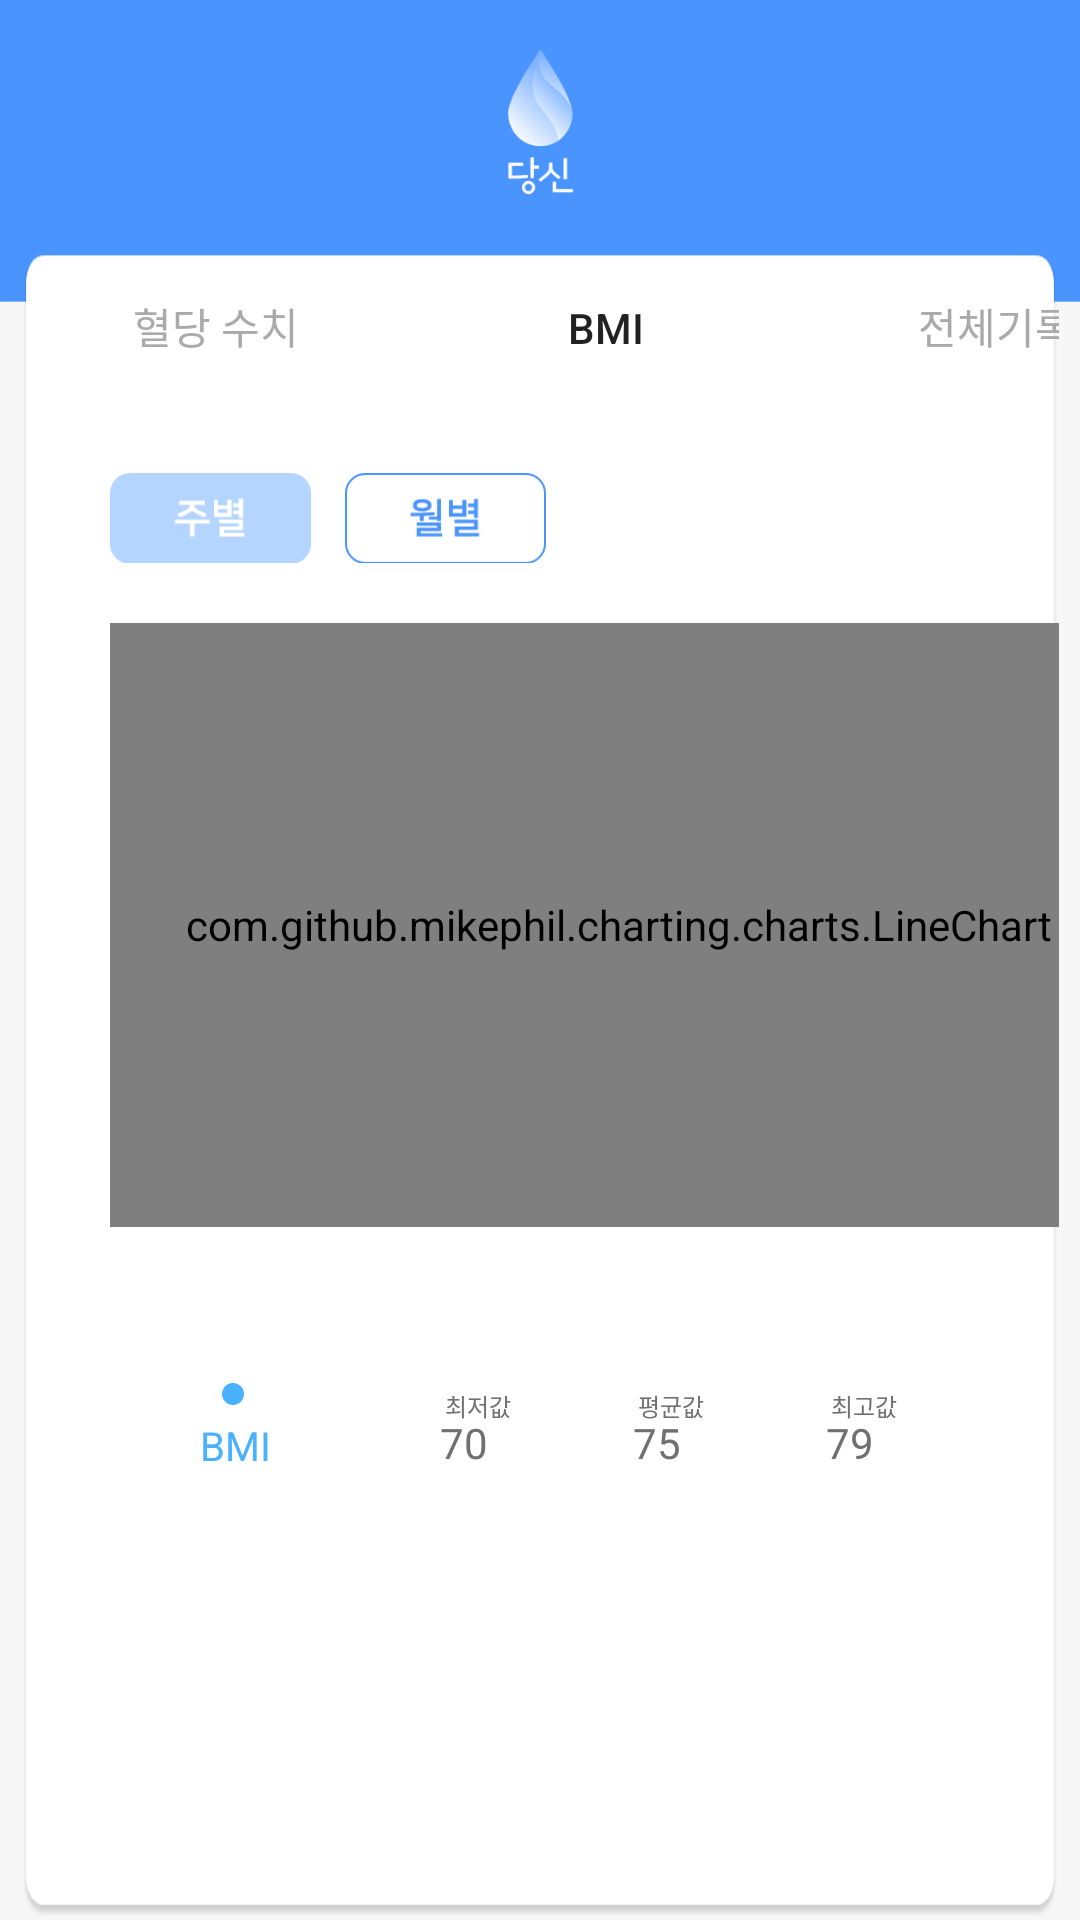

Produce the Android XML layout that renders to this screen, including the resource entries it uses.
<!-- AndroidManifest.xml: application theme AppTheme -->
<!-- res/layout/weight_record_weekly.xml -->
<?xml version="1.0" encoding="utf-8"?>
<LinearLayout xmlns:android="http://schemas.android.com/apk/res/android"
    xmlns:app="http://schemas.android.com/apk/res-auto"
    xmlns:tools="http://schemas.android.com/tools"
    android:layout_width="match_parent"
    android:layout_height="match_parent"
    android:background="@drawable/background"
    android:orientation="vertical"
    tools:context=".MainActivity" >

    <androidx.constraintlayout.widget.ConstraintLayout
        android:layout_width="match_parent"
        android:layout_height="69.7dp"
        android:layout_marginLeft="7dp"
        android:layout_marginRight="7dp">

        <Button
            android:id="@+id/home_stat_weight"
            style="@style/Widget.AppCompat.Button.Borderless"
            android:layout_width="wrap_content"
            android:layout_height="match_parent"
            android:layout_marginRight = "110dp"
            android:background="@android:color/transparent"
            app:layout_constraintBottom_toBottomOf="parent"
            app:layout_constraintEnd_toStartOf="@+id/setting"
            app:layout_constraintHorizontal_bias="1.0"
            app:layout_constraintStart_toStartOf="parent"
            app:layout_constraintTop_toTopOf="parent"
            app:layout_constraintVertical_bias="1.0" />

        <ImageButton
            android:id="@+id/setting"
            android:layout_width="22.3dp"
            android:layout_height="22.3dp"
            android:layout_marginLeft="361.7dp"
            android:layout_marginTop="37dp"
            android:layout_marginRight="28dp"
            android:layout_marginBottom="23.7dp"
            android:padding="0dp"
            android:scaleType="centerCrop"
            app:layout_constraintBottom_toBottomOf="parent"
            app:layout_constraintEnd_toEndOf="parent"
            app:layout_constraintStart_toStartOf="parent"
            app:layout_constraintTop_toTopOf="parent"
            app:srcCompat="@drawable/setting_icon" />
    </androidx.constraintlayout.widget.ConstraintLayout>

        <LinearLayout
            android:id="@+id/layout_weeklyWeight"
            android:layout_width="match_parent"
            android:layout_height="wrap_content"
            android:layout_marginLeft="7dp"
            android:layout_marginRight="7dp"
            android:layout_marginTop="15dp"
            android:background="@drawable/weight_static_box"
            android:orientation="vertical">

            <LinearLayout
                android:layout_width="match_parent"
                android:layout_height="wrap_content"
                android:orientation="horizontal">

                <Button
                    android:id="@+id/bloodSugarStatisticsBtn"
                    android:layout_width="130dp"
                    android:layout_height="wrap_content"
                    android:background="@android:color/transparent"
                    android:text="혈당 수치"
                    android:textColor="@android:color/darker_gray" />

                <Button
                    android:id="@+id/bmiStatisticsBtn"
                    android:layout_width="130dp"
                    android:layout_height="wrap_content"
                    android:background="@android:color/transparent"
                    android:text="BMI" />

                <Button
                    android:id="@+id/allRecordBtn"
                    android:layout_width="130dp"
                    android:layout_height="wrap_content"
                    android:background="@android:color/transparent"
                    android:text="전체기록"
                    android:textColor="@android:color/darker_gray" />
            </LinearLayout>

            <LinearLayout
                android:layout_width="match_parent"
                android:layout_height="wrap_content"
                android:layout_marginTop="25dp"
                android:orientation="horizontal">

                <ImageButton
                    android:id="@+id/weeklyBtn_bmi"
                    android:layout_width="67dp"
                    android:layout_height="30dp"
                    android:layout_marginLeft="29.6dp"
                    android:layout_weight="0"
                    android:padding="0dp"
                    android:scaleType="centerCrop"
                    app:srcCompat="@drawable/weekly_clicked" />

                <ImageButton
                    android:id="@+id/monthlyBtn_bmi"
                    android:layout_width="67dp"
                    android:layout_height="30dp"
                    android:layout_marginLeft="11.4dp"
                    android:layout_weight="0"
                    android:padding="0dp"
                    android:scaleType="centerCrop"
                    app:srcCompat="@drawable/monthly" />

            </LinearLayout>

            <com.github.mikephil.charting.charts.LineChart
                android:id="@+id/bmiGraph"
                android:layout_width="338.7dp"
                android:layout_height="201.3dp"
                android:layout_marginLeft="29.7dp"
                android:layout_marginTop="20dp"
                android:layout_marginRight="29.7dp"
                app:srcCompat="@drawable/my_exercise_done" />

            <LinearLayout
                android:layout_width="match_parent"
                android:layout_height="match_parent"
                android:layout_marginTop="25dp"
                android:orientation="horizontal">

                <ImageView
                    android:id="@+id/imageView"
                    android:layout_width="7.3dp"
                    android:layout_height="7.3dp"
                    android:layout_marginLeft="67dp"
                    android:layout_marginTop="27.1dp"
                    android:layout_marginBottom="46.3dp"
                    android:layout_weight="0"
                    android:padding="0dp"
                    app:srcCompat="@drawable/weight_dot" />

                <TextView
                    android:id="@+id/txt_weight"
                    android:layout_width="wrap_content"
                    android:layout_height="wrap_content"
                    android:layout_marginLeft="-15dp"
                    android:layout_marginTop="38.1dp"
                    android:layout_marginRight="28dp"
                    android:gravity="center_horizontal"
                    android:lineSpacingExtra="1.7sp"
                    android:text="BMI"
                    android:textColor="#4ab1ff"
                    android:textSize="13.3sp" />

                <TextView
                    android:id="@+id/txt_lowestWeight"
                    android:layout_width="wrap_content"
                    android:layout_height="wrap_content"
                    android:layout_marginLeft="30dp"
                    android:layout_marginTop="23dp"
                    android:lineSpacingExtra="1sp"
                    android:text="최저값"
                    android:textColor="#707070"
                    android:textSize="8sp" />

                <TextView
                    android:id="@+id/lowestWeight_value"
                    android:layout_width="wrap_content"
                    android:layout_height="wrap_content"
                    android:layout_marginLeft="-24dp"
                    android:layout_marginTop="37.4dp"
                    android:lineSpacingExtra="2sp"
                    android:text="70"
                    android:textColor="#707070"
                    android:textSize="14sp" />

                <TextView
                    android:id="@+id/txt_averageWeight"
                    android:layout_width="wrap_content"
                    android:layout_height="wrap_content"
                    android:layout_marginLeft="50dp"
                    android:layout_marginTop="23dp"
                    android:lineSpacingExtra="1sp"
                    android:text="평균값"
                    android:textColor="#707070"
                    android:textSize="8sp" />

                <TextView
                    android:id="@+id/averageWeight_value"
                    android:layout_width="wrap_content"
                    android:layout_height="wrap_content"
                    android:layout_marginLeft="-24dp"
                    android:layout_marginTop="37.4dp"
                    android:lineSpacingExtra="2sp"
                    android:text="75"
                    android:textColor="#707070"
                    android:textSize="14sp" />

                <TextView
                    android:id="@+id/txt_hightestWeight"
                    android:layout_width="wrap_content"
                    android:layout_height="wrap_content"
                    android:layout_marginLeft="50dp"
                    android:layout_marginTop="23dp"
                    android:lineSpacingExtra="1sp"
                    android:text="최고값"
                    android:textColor="#707070"
                    android:textSize="8sp" />

                <TextView
                    android:id="@+id/highestWeubg_value"
                    android:layout_width="wrap_content"
                    android:layout_height="wrap_content"
                    android:layout_marginLeft="-24dp"
                    android:layout_marginTop="37.4dp"
                    android:lineSpacingExtra="2sp"
                    android:text="79"
                    android:textColor="#707070"
                    android:textSize="14sp" />
            </LinearLayout>
        </LinearLayout>
</LinearLayout>
<!-- resources referenced by this layout -->
<resources>
  <!-- drawable background: png bitmap (drawable, 64062 bytes) -->
  <!-- drawable monthly: png bitmap (drawable, 2806 bytes) -->
  <!-- drawable my_exercise_done: png bitmap (drawable, 1641 bytes) -->
  <!-- drawable setting_icon: png bitmap (drawable, 3416 bytes) -->
  <!-- drawable weekly_clicked: png bitmap (drawable, 2297 bytes) -->
  <!-- drawable weight_dot: png bitmap (drawable, 392 bytes) -->
  <!-- drawable weight_static_box: png bitmap (drawable, 32145 bytes) -->
  <style name="AppTheme" parent="Theme.AppCompat.Light.DarkActionBar">
          
          <item name="colorPrimary">@color/colorPrimary</item>
          <item name="colorPrimaryDark">#4a94ff</item>
          <item name="colorAccent">@color/colorAccent</item>
      </style>
  <color name="colorPrimary">#4A94ff</color>
  <color name="colorAccent">#F16161</color>
</resources>
